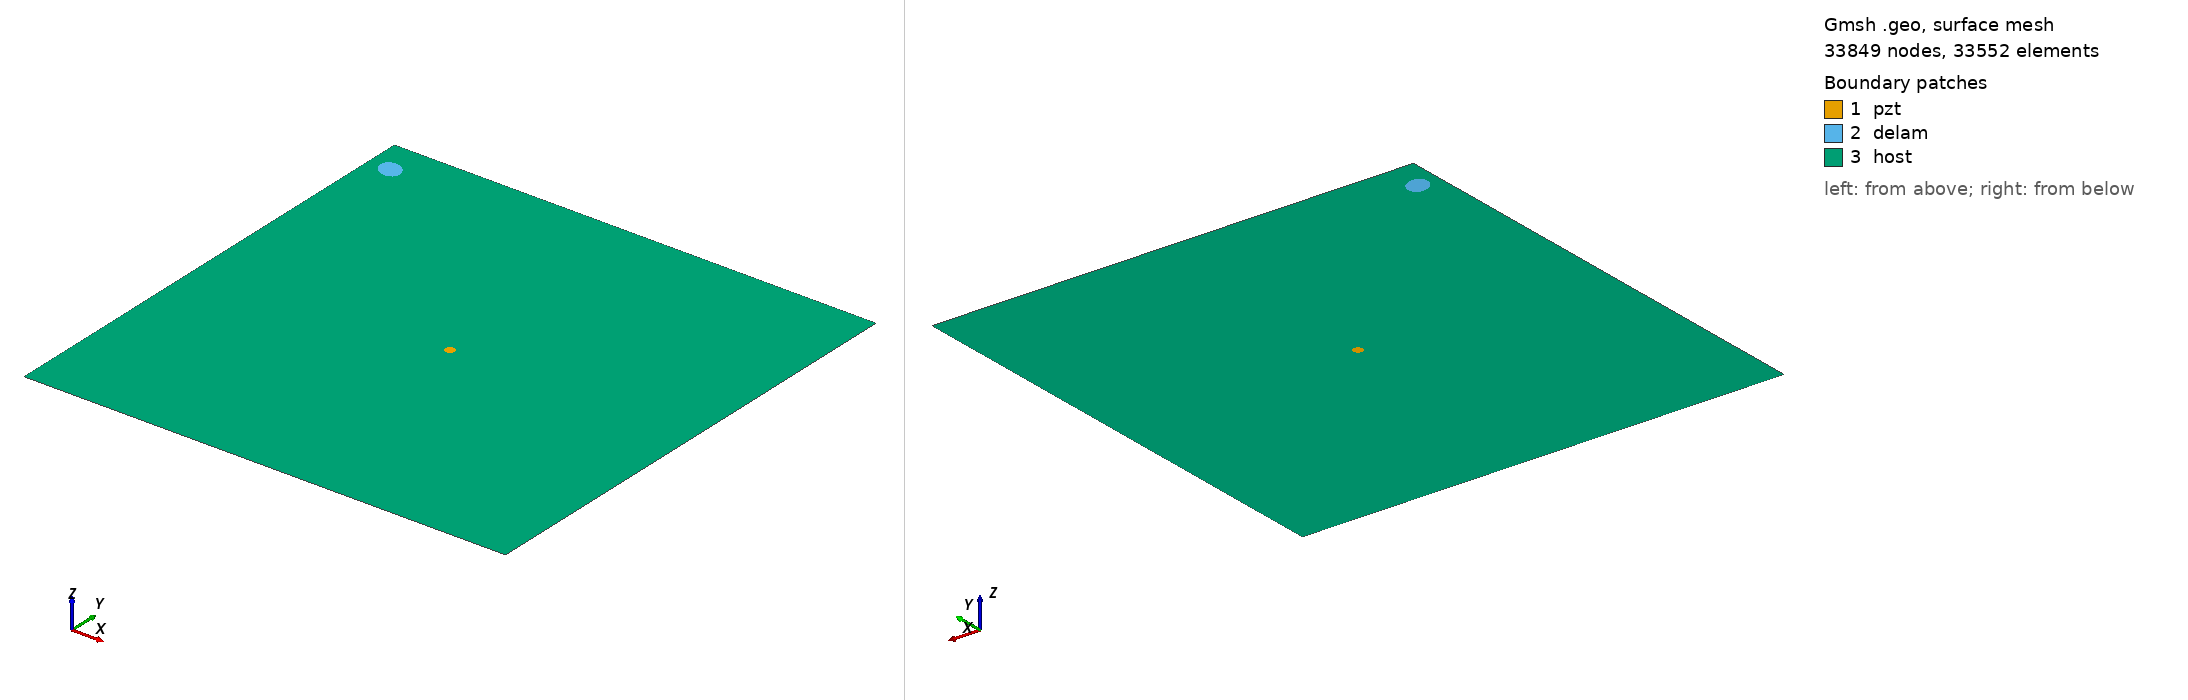

Gmsh geometry script, surface-meshed: 33849 nodes, 33552 surface elements. Boundary patches (legend numbers): 1 pzt, 2 delam, 3 host. Left view from above one corner, right view from below the opposite corner. Legend entries are the model's physical surfaces. The drawing asked Gmsh for element sizes between 1% and 20% of the model's largest extent; the script's own settings can give other sizes.

=== m1_rand_single_delam_385.geo (drawn) ===
SetFactory("OpenCASCADE");
L=0.500000; 
W=0.500000; 
a=0.012506; 
b=0.009977; 
x=0.022567; 
y=0.464894; 
alpha=0.816300 *Pi; 
r=0.005000; 
xpzt=0.250000; 
ypzt=0.250000; 
//+
Point(1) = {0, 0, 0, 1.0};
//+
Point(2) = {L, 0, 0, 1.0};
//+
Point(3) = {L, W, 0, 1.0};
//+
Point(4) = {0, W, 0, 1.0};
//+
Line(1) = {1, 2};
//+
Line(2) = {2, 3};
//+
Line(3) = {3, 4};
//+
Line(4) = {4, 1};
//+
Circle(5) = {xpzt, ypzt, -0, r, 0, 2*Pi};
//+
Ellipse(6) = {x, y, -0, a, b, 0, 2*Pi};
//+
Rotate {{0, 0, 1}, {x, y, 0}, alpha} {
  Curve{6}; 
}
//+
Curve Loop(1) = {4, 1, 2, 3};
//+
Curve Loop(2) = {6};
//+
Curve Loop(3) = {5};
//+
Curve Loop(4) = {6};
//+
Curve Loop(5) = {5};
//+
Plane Surface(1) = {5};
//+
Plane Surface(2) = {4};
//+
Plane Surface(3) = {1, 2, 3};
//+
Point(9) = {xpzt, ypzt, 0, 1.0};
//+
Point{9} In Surface {1};// mesh node at centre of pzt
//+
Physical Surface("pzt") = {1};
//+
Physical Surface("delam") = {2};
//+
Physical Surface("host") = {3};

Mesh.Algorithm = 6; // Frontal
Mesh.CharacteristicLengthFactor = 0.068000;
Mesh.CharacteristicLengthMin = 0.001000;
Mesh.CharacteristicLengthMax = 0.200000;
Mesh.RecombineAll = 1; // Apply recombination algorithm
Mesh.SubdivisionAlgorithm = 1; // 1: all quadrangles
Mesh.Smoothing = 1;
